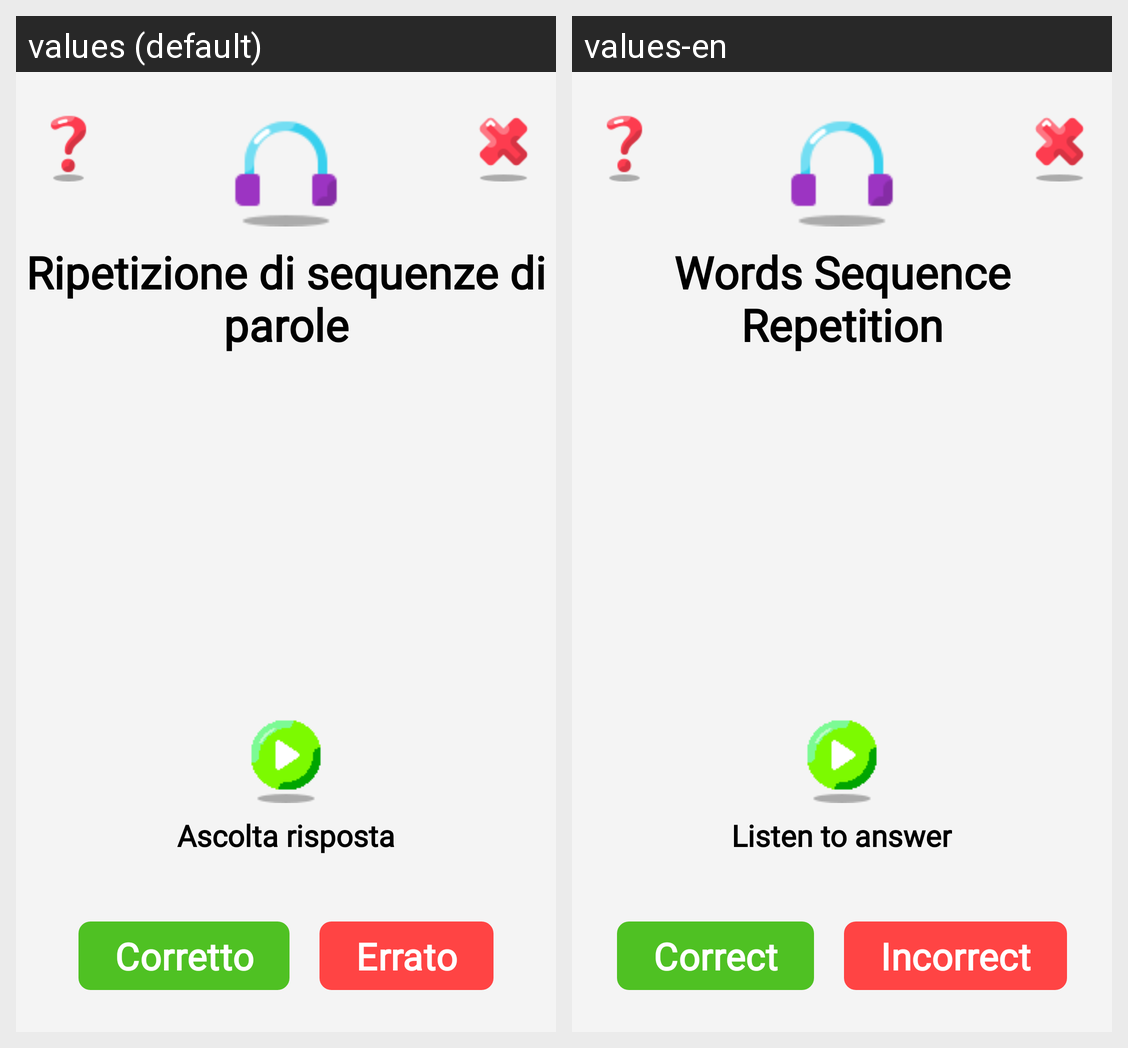

This grid shows one Android layout under two languages. Give, for every string resource on the screen, its name, the default text and each shown locale's text.
Android screen res/layout/fragment_words_sequences_repetition_correction.xml rendered under 2 locales, left to right: values (default), values-en. Device: Nexus 5 (rendered at 1080×1920; each locale shown at half size, 540×960, under a caption strip naming it); theme Theme.Sms2324FF2.
Strings drawn on this screen, with the default value and each locale's value (text and hints the layout hard-codes, and strings that could not be matched under every locale, appear in the picture but are not listed):

WordsSequenceRepetition
  values: Ripetizione di sequenze di parole
  values-en: Words Sequence Repetition

playButtonLabelAnswer
  values: Ascolta risposta
  values-en: Listen to answer

right
  values: Corretto
  values-en: Correct

wrong
  values: Errato
  values-en: Incorrect
